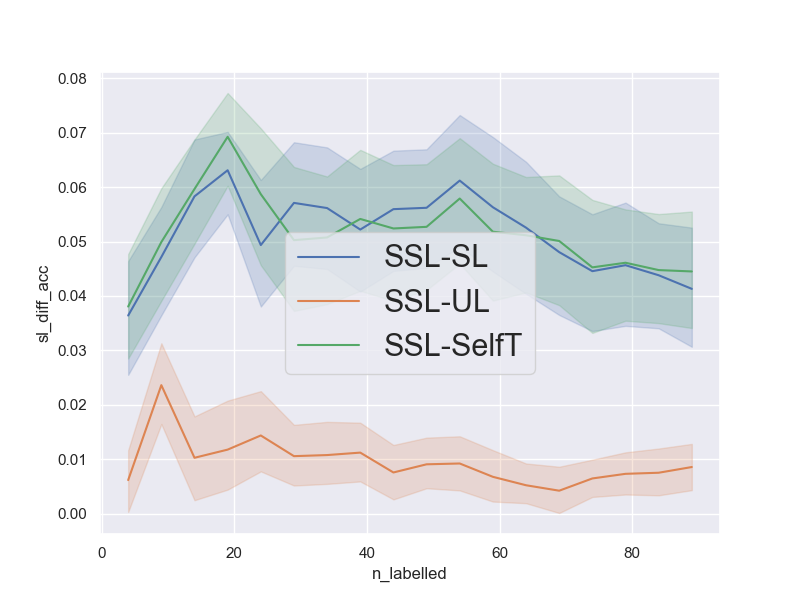

Data behind this chart, as committed beside it:
num_repetitions, 20
data, madeline
n_pca_components, 
n_all_train, 1140
n_labelled_values, [4, 9, 14, 19, 24, 29, 34, 39, 44, 49, 5…
n_unlabelled_values, [40, 90, 140, 190, 240, 290, 340, 390, 4…
n_test_set, 1000
n_val_set, 1000
unl_to_lab_ratio, 10
n_labelled, [4, 9, 14, 19, 24, 29, 34, 39, 44, 49, 5…
n_unlabelled, [40, 90, 140, 190, 240, 290, 340, 390, 4…
sl_acc, [0.516, 0.545, 0.554, 0.525, 0.538, 0.55…
ssl_acc, [0.55, 0.588, 0.57, 0.575, 0.58, 0.58, 0…
ul_acc, [0.551, 0.57, 0.553, 0.57, 0.568, 0.571,…
st_acc, [0.521, 0.574, 0.53, 0.55, 0.536, 0.581,…
sl_diff_acc, [0.03400000000000003, 0.0429999999999999…
ul_diff_acc, [-0.0010000000000000009, 0.0180000000000…
st_diff_acc, [0.029000000000000026, 0.014000000000000…
avg_sl_acc, [0.50835 0.51245 0.51535 0.5161  0.5287 …
avg_ssl_acc, [0.54475 0.5596  0.57365 0.5792  0.57805…
avg_ul_acc, [0.5386  0.536   0.5634  0.56745 0.5637 …
avg_st_acc, [0.5067  0.5097  0.514   0.50995 0.51935…
